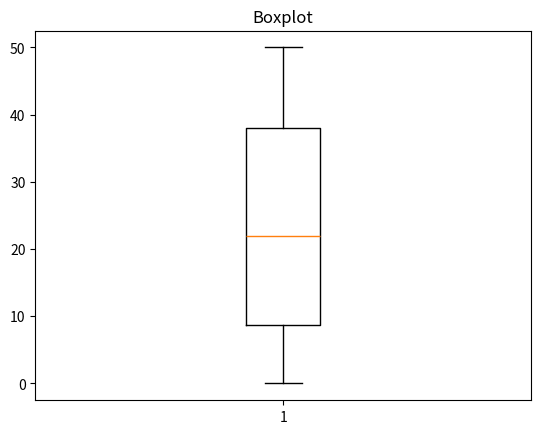

Write the Python code that produced this figure.
import matplotlib.pyplot as plt
import random

vetor = []

for i in range(100):
	num = random.randint(0,50)
	vetor.append(num)
	
plt.title('Boxplot')
plt.boxplot(vetor)
plt.show()